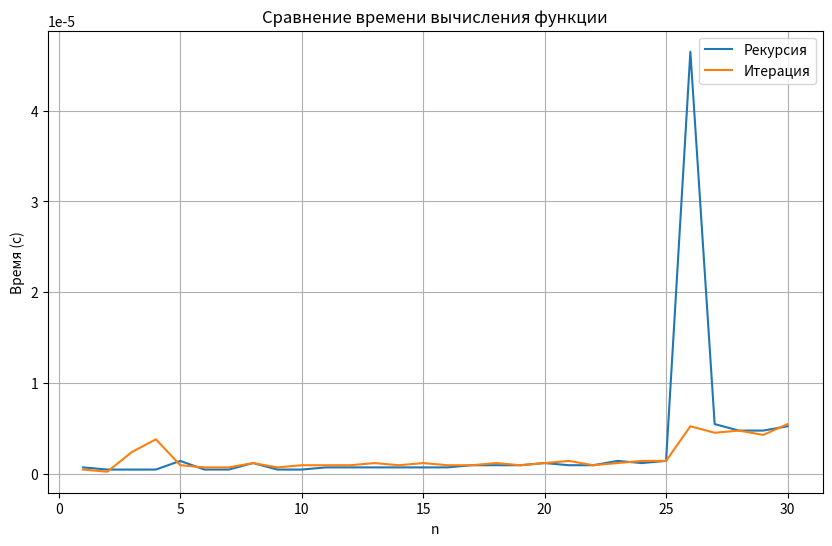

The matplotlib source for this figure:
import math
import time
import matplotlib.pyplot as plt
def recursive_f(n):
    if n < 3:
        return 3
    elif 3 <= n <= 25:
        return recursive_f(n - 1)
    else:
        return (-1) ** n * (5 * recursive_f(n - 1) / math.factorial(2 * n) - 2 * (n - 2))
def iterative_f(n):
    if n < 3:
        return 3
    f = [0] * (n + 1)
    for i in range(3):
        f[i] = 3
    for i in range(3, n + 1):
        if i <= 25:
            f[i] = f[i - 1]
        else:
            f[i] = (-1) ** i * (5 * f[i - 1] / math.factorial(2 * i) - 2 * (i - 2))
    return f[n]
def compare_methods(max_n):
    recursive_times = []
    iterative_times = []
    n_values = list(range(1, max_n + 1))

    for n in n_values:
        # Измерение времени для рекурсивного метода
        start = time.time()
        recursive_f(n)
        end = time.time()
        recursive_times.append(end - start)

        # Измерение времени для итерационного метода
        start = time.time()
        iterative_f(n)
        end = time.time()
        iterative_times.append(end - start)

    return n_values, recursive_times, iterative_times

max_n = 30  # Выберем достаточно большое n для демонстрации
n_values, recursive_times, iterative_times = compare_methods(max_n)
print(recursive_times)
# Вывод таблицы
print("n\tРекурсия (с)\tИтерация (с)")
for n, rt, it in zip(n_values, recursive_times, iterative_times):
    print(f"{n}\t{rt:.6f}\t{it:.6f}")

# Построение графика
plt.figure(figsize=(10, 6))
plt.plot(n_values, recursive_times, label='Рекурсия')
plt.plot(n_values, iterative_times, label='Итерация')
plt.xlabel('n')
plt.ylabel('Время (с)')
plt.title('Сравнение времени вычисления функции')
plt.legend()
plt.grid()
plt.show()